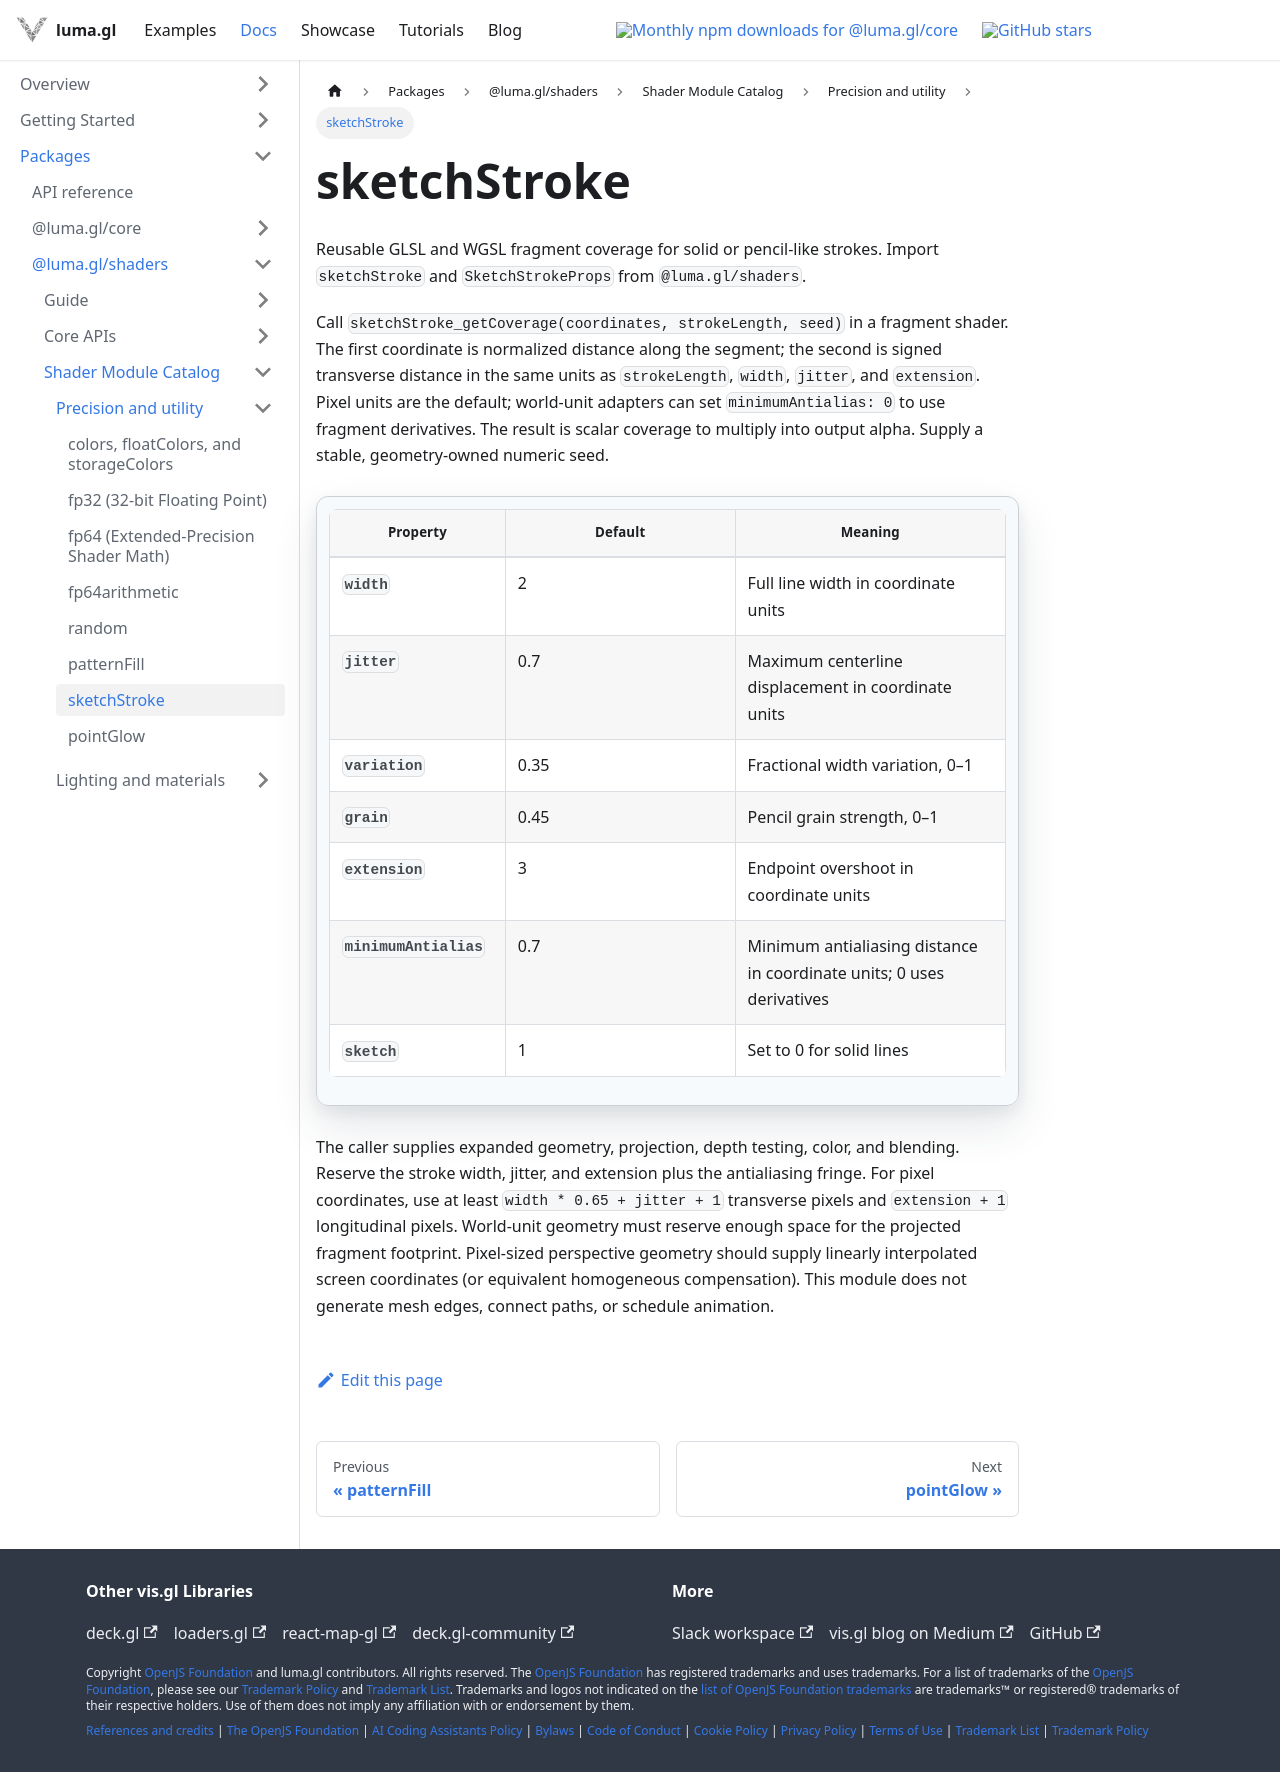

repository: visgl/luma.gl · page: next/docs/api-reference/shaders/shader-modules/sketch-stroke.html · generator: docusaurus

# sketchStroke

Reusable GLSL and WGSL fragment coverage for solid or pencil-like strokes. Import `sketchStroke`
and `SketchStrokeProps` from `@luma.gl/shaders`.

Call `sketchStroke_getCoverage(coordinates, strokeLength, seed)` in a fragment shader. The first
coordinate is normalized distance along the segment; the second is signed transverse distance in
the same units as `strokeLength`, `width`, `jitter`, and `extension`. Pixel units are the default;
world-unit adapters can set `minimumAntialias: 0` to use fragment derivatives. The result is scalar
coverage to multiply into output alpha. Supply a stable, geometry-owned numeric seed.

| Property | Default | Meaning |
| --- | --- | --- |
| `width` | 2 | Full line width in coordinate units |
| `jitter` | 0.7 | Maximum centerline displacement in coordinate units |
| `variation` | 0.35 | Fractional width variation, 0–1 |
| `grain` | 0.45 | Pencil grain strength, 0–1 |
| `extension` | 3 | Endpoint overshoot in coordinate units |
| `minimumAntialias` | 0.7 | Minimum antialiasing distance in coordinate units; 0 uses derivatives |
| `sketch` | 1 | Set to 0 for solid lines |

The caller supplies expanded geometry, projection, depth testing, color, and blending. Reserve
the stroke width, jitter, and extension plus the antialiasing fringe. For pixel coordinates,
use at least `width * 0.65 + jitter + 1` transverse pixels and `extension + 1` longitudinal pixels.
World-unit geometry must reserve enough space for the projected fragment footprint. Pixel-sized
perspective geometry should supply linearly interpolated screen coordinates (or equivalent
homogeneous compensation). This module does not generate
mesh edges, connect paths, or schedule animation.
